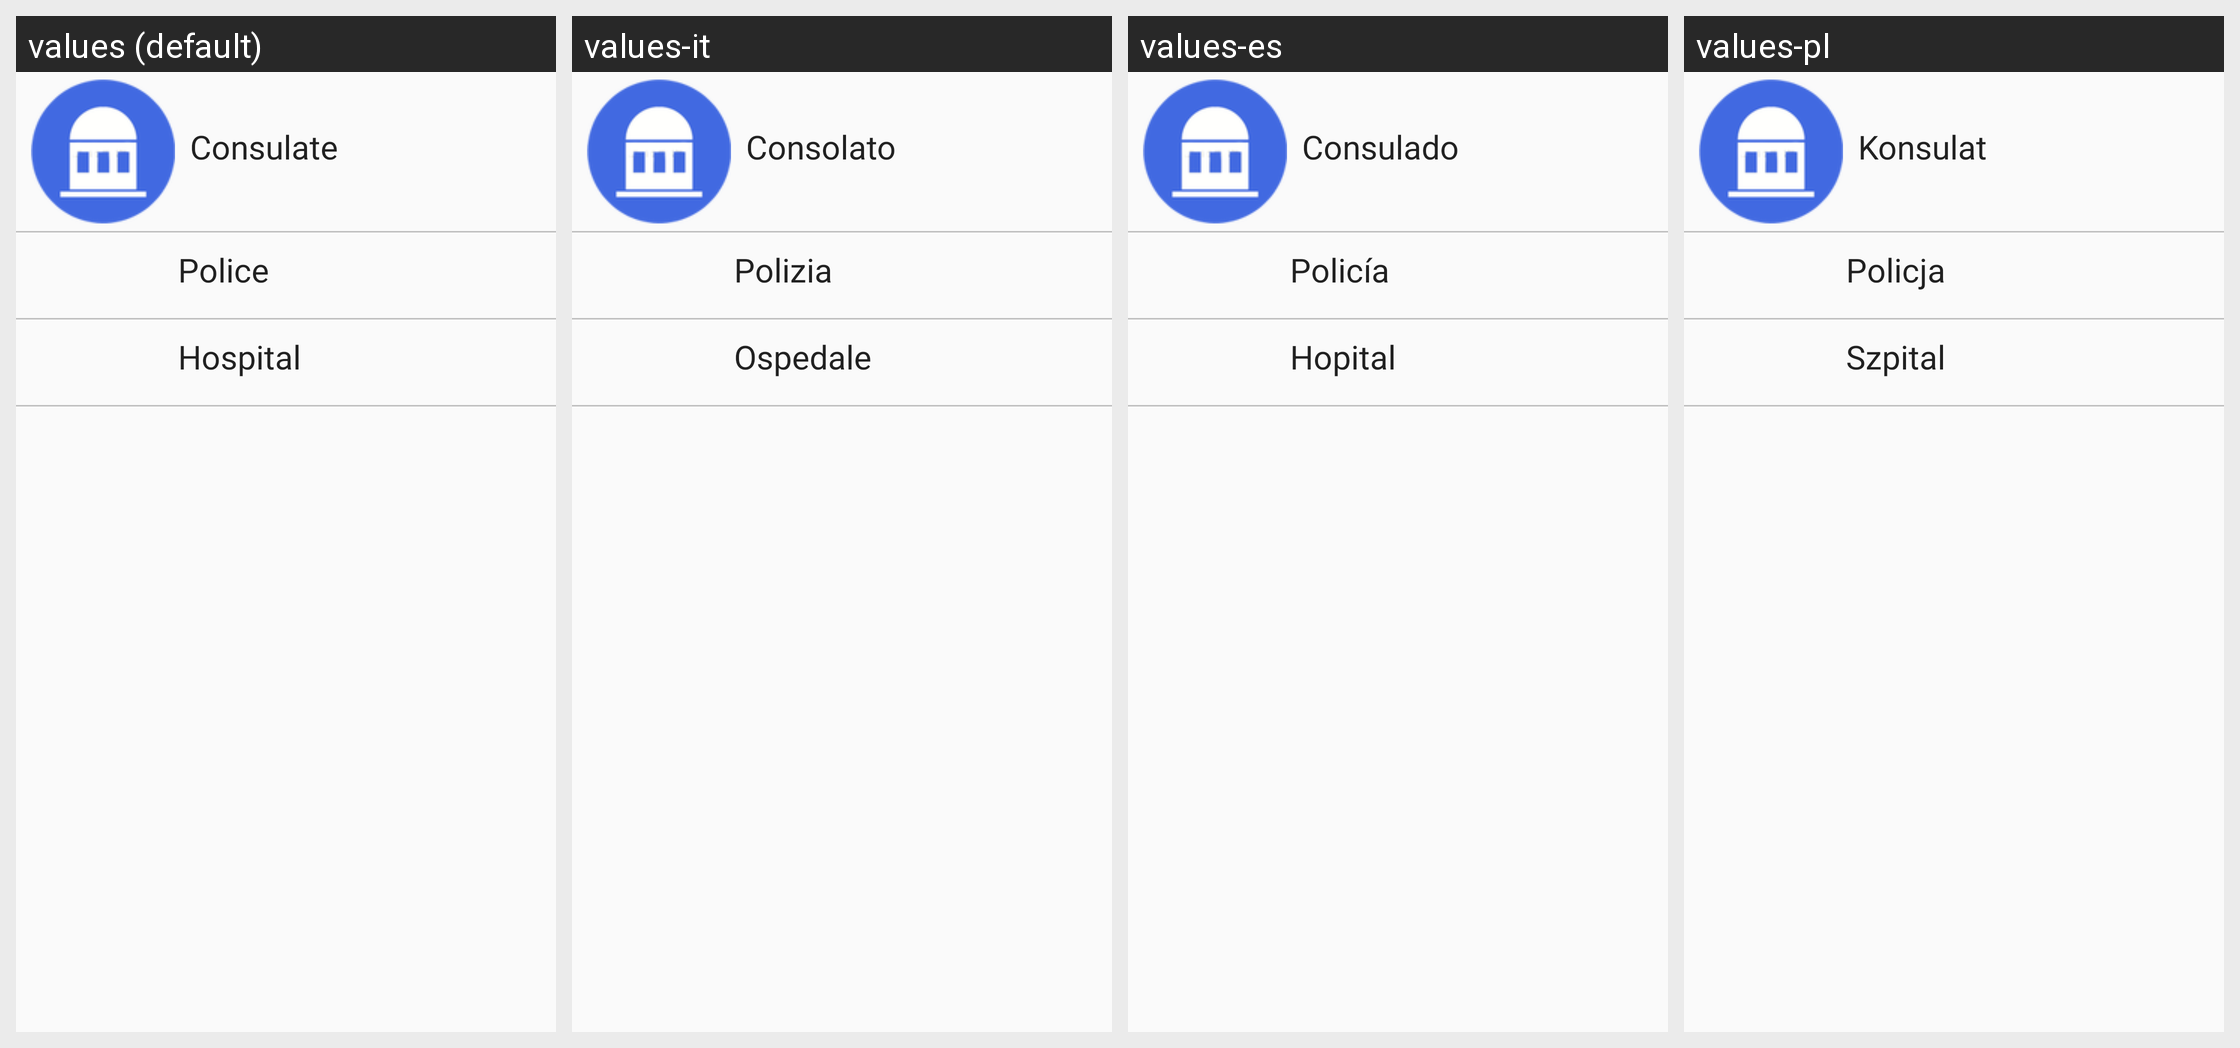

The Android screen above is rendered under several locales of the same app. Produce the string resources it draws, with the default and per-locale values.
Android screen res/layout/activity_localisation.xml rendered under 4 locales, left to right: values (default), values-it, values-es, values-pl. Device: Nexus 5 (rendered at 1080×1920; each locale shown at half size, 540×960, under a caption strip naming it); theme AppTheme.
Other locales in the repository, not shown: values-de, values-fr, values-nl, values-pt.
Strings drawn on this screen, with the default value and each locale's value (text and hints the layout hard-codes, and strings that could not be matched under every locale, appear in the picture but are not listed):

locateConsulate
  values: Consulate
  values-it: Consolato
  values-es: Consulado
  values-pl: Konsulat

locatePolice
  values: Police
  values-it: Polizia
  values-es: Policía
  values-pl: Policja

hospital
  values: Hospital
  values-it: Ospedale
  values-es: Hopital
  values-pl: Szpital
